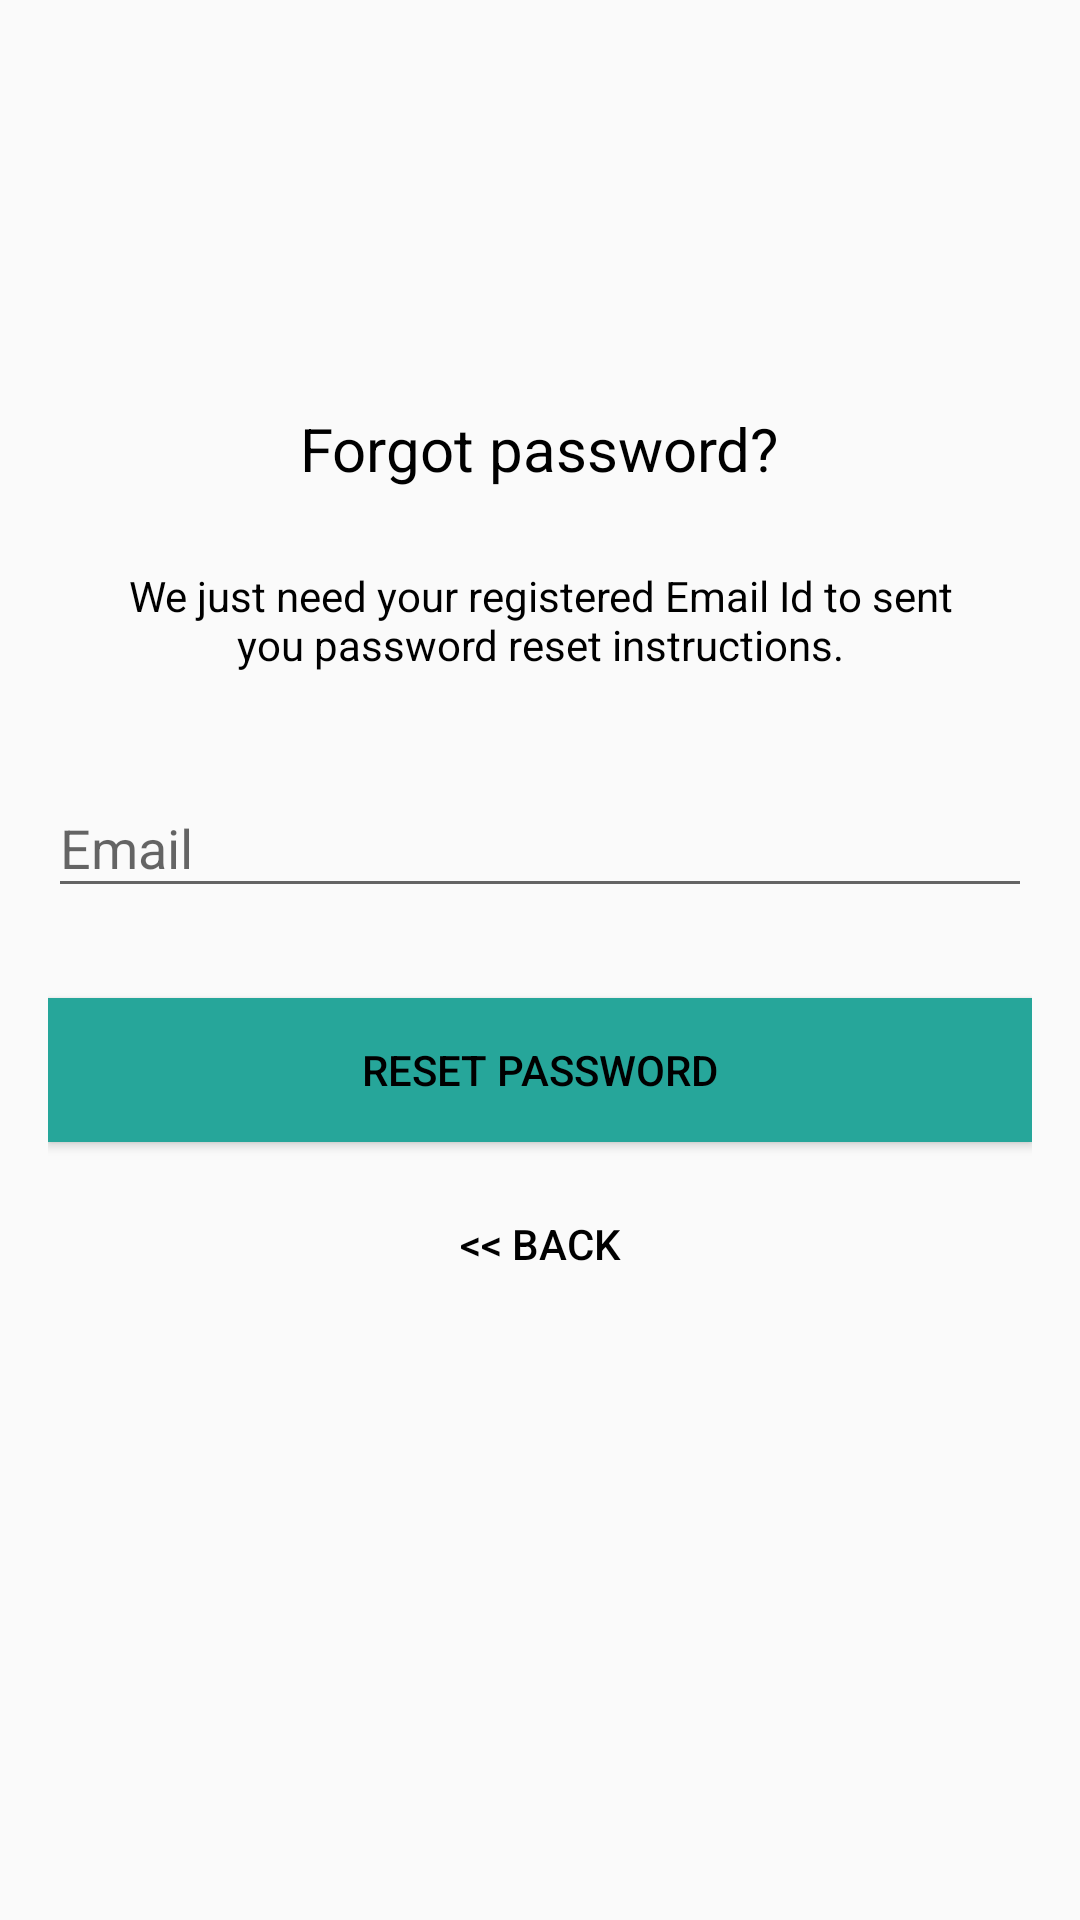

The Android layout XML behind this screen, and the referenced resources:
<!-- AndroidManifest.xml: application theme AppTheme -->
<!-- res/layout/activity_reset_password.xml -->
<?xml version="1.0" encoding="utf-8"?>
<android.support.constraint.ConstraintLayout xmlns:android="http://schemas.android.com/apk/res/android"
    xmlns:app="http://schemas.android.com/apk/res-auto"
    xmlns:tools="http://schemas.android.com/tools"
    android:layout_width="match_parent"
    android:layout_height="match_parent"
    tools:context="com.example.dani.loginsignupfirebase.ResetPasswordActivity">


    <LinearLayout
        android:layout_width="fill_parent"
        android:layout_height="wrap_content"
        android:layout_marginTop="30dp"
        android:gravity="center"
        android:orientation="vertical"
        android:padding="@dimen/activity_horizontal_margin">


        <ImageView
            android:layout_width="@dimen/logo_w_h"
            android:layout_height="@dimen/logo_w_h"
            android:layout_gravity="center_horizontal"
            android:layout_marginBottom="10dp"
            android:src="@mipmap/firebaselogo" />

        <TextView
            android:layout_width="wrap_content"
            android:layout_height="wrap_content"
            android:layout_gravity="center_horizontal"
            android:padding="10dp"
            android:text="@string/lbl_forgot_password"
            android:textColor="@android:color/black"
            android:textSize="20dp" />

        <TextView
            android:layout_width="wrap_content"
            android:layout_height="wrap_content"
            android:layout_marginBottom="10dp"
            android:gravity="center_horizontal"
            android:padding="@dimen/activity_horizontal_margin"
            android:text="@string/forgot_password_msg"
            android:textColor="@android:color/black"
            android:textSize="14dp" />

        <android.support.design.widget.TextInputLayout
            android:layout_width="match_parent"
            android:layout_height="wrap_content">

            <EditText
                android:id="@+id/email"
                android:layout_width="match_parent"
                android:layout_height="wrap_content"
                android:layout_marginBottom="10dp"
                android:layout_marginTop="20dp"
                android:hint="@string/hint_email"
                android:inputType="textEmailAddress"
                android:textColor="@android:color/black"
                />
        </android.support.design.widget.TextInputLayout>

        

        <Button
            android:id="@+id/btn_reset_password"
            android:layout_width="fill_parent"
            android:layout_height="wrap_content"
            android:layout_marginTop="20dip"
            android:background="@color/colorAccent"
            android:text="@string/btn_reset_password"
            android:textColor="@android:color/black" />

        <Button
            android:id="@+id/btn_back"
            android:layout_width="wrap_content"
            android:layout_height="wrap_content"
            android:layout_marginTop="10dp"
            android:background="@null"
            android:text="@string/btn_back"
            android:textColor="@android:color/black" />

    </LinearLayout>

    <ProgressBar
        android:id="@+id/progressBar"
        android:layout_width="30dp"
        android:layout_height="30dp"
        android:layout_gravity="center|bottom"
        android:layout_marginBottom="20dp"
        android:visibility="gone" />
</android.support.constraint.ConstraintLayout>
<!-- resources referenced by this layout -->
<resources>
  <color name="colorAccent">#26A69A</color>
  <dimen name="activity_horizontal_margin">16dp</dimen>
  <dimen name="logo_w_h">100dp</dimen>
  <string name="btn_back">&lt;&lt; Back</string>
  <string name="btn_reset_password">Reset Password</string>
  <string name="forgot_password_msg">We just need your registered Email Id to sent you password reset instructions.</string>
  <string name="hint_email">Email</string>
  <string name="lbl_forgot_password">Forgot password?</string>
  <style name="AppTheme" parent="Theme.AppCompat.Light.DarkActionBar">
          
          <item name="colorPrimary">#00796B</item>
          <item name="colorPrimaryDark">@color/colorPrimaryDark</item>
          <item name="colorAccent">@color/colorAccent</item>
      </style>
  <color name="colorPrimaryDark">#AED581</color>
</resources>
